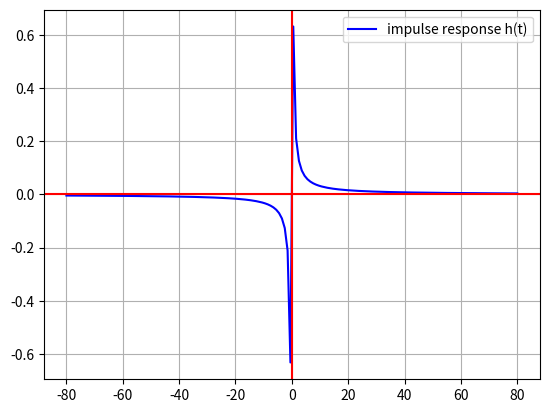
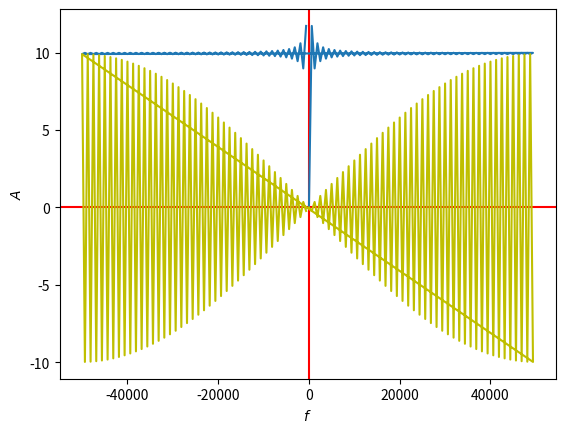
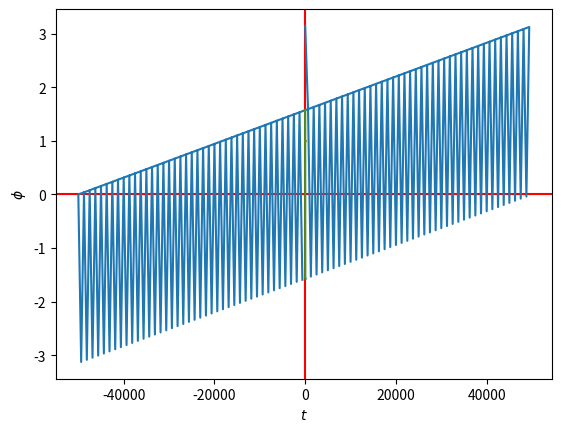

Reproduce these figures in Python, in order.

import numpy as np
import matplotlib.pyplot as plt
import seaborn
#seaborn.set(style='ticks')

fig, ax = plt.subplots()
x=np.linspace(-80,80,160)

y=1/((np.pi)*x)
plt.plot(x,y,color='blue',label="impulse response h(t)")
#ax.set_aspect('equal')
ax.axhline(y=0, color='r')
ax.axvline(x=0, color='r')
ax.grid(True, which='both')
#seaborn.despine(ax=ax, offset=0) 
plt.legend(loc = 'upper right')
plt.show()
x=np.linspace(-8,8,160)

y=1/((np.pi)*x)
fig, ax = plt.subplots()
fourier=np.fft.fft(y)
ax.axhline(y=0, color='r')
ax.axvline(x=0, color='r')
freq=np.fft.fftfreq(fourier.shape[0], d=1/1e5)
plt.plot(freq, np.abs(fourier))
plt.xlabel('$f$')
plt.ylabel('$A$')
plt.show()
plt.plot(freq, (fourier),color='y')
plt.show()
fig, ax = plt.subplots()
ax.axhline(y=0, color='r')
ax.axvline(x=0, color='r')
plt.plot(freq, np.angle(fourier))
plt.xlabel('$f$')
plt.ylabel('$\phi$')
plt.show()
import numpy as np
from matplotlib import pyplot as plt
from scipy.fft import fft
from matplotlib.pylab import rcParams
rcParams['figure.figsize'] = 6, 3

N = 500
x = np.linspace(-80,80, N)

def sgn(t):
    y = np.zeros(N)
    for i in range(N):
        if t[i] > 0:
            y[i] = 1
        if t[i] == 0:
            y[i] = 0
        if t[i] < 0:
            y[i] = -1
    return y
#Computing the rectangular function
y1 = sgn(x)/1j

plt.plot(x, np.abs(y1))
plt.xlabel('$t$')
plt.ylabel('$A$')
plt.grid()
plt.show()

plt.plot(x, np.angle(y1))
plt.xlabel('$t$')
plt.ylabel('$\phi$')
plt.grid()
plt.show()
